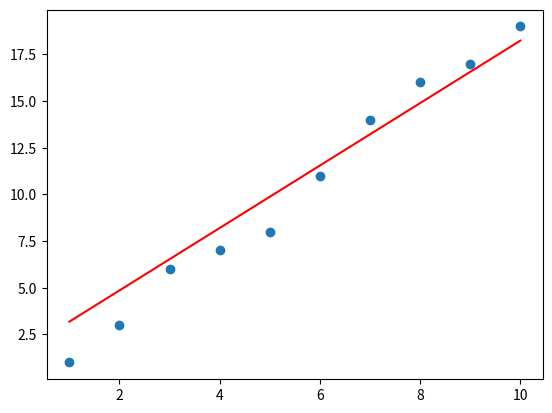

The matplotlib source for this figure:
import numpy as np
import pandas as pd
import matplotlib.pyplot as plt


# 두 배열의 오차(x 값에 대한 y의 값의 차이)를 제곱한 후 모두 더한 후 모두 더한 값을 배열의 길이로 나눈 후 리턴
def cal_diff(arr_a, arr_b):
    diff = 0
    for i in range(len(arr_a)):
        diff += (arr_a[i] - arr_b[i]) ** 2
    diff /= len(arr_a)
    return diff


# a에 대한 편미분
def cal_slope_a(a, b, arr_x, arr_y):
    slope = 0
    for i in range(len(arr_x)):
        slope += (2 * a * arr_x[i] ** 2) + (2 * arr_x[i] * b) - (2 * arr_x[i] * arr_y[i])
    slope /= len(arr_x)
    return slope


# b에 대한 편미분
def cal_slope_b(a, b, arr_x, arr_y):
    slope = 0
    for i in range(len(arr_x)):
        slope += b + (a * arr_x[i]) - arr_y[i]
    slope *= 2
    slope /= len(arr_x)
    return slope

xArray = np.array([1, 2, 3, 4, 5, 6, 7, 8, 9, 10])
yArray = np.array([1, 3, 6, 7, 8, 11, 14, 16, 17, 19])

# 초기 a, b 설정
a = -4
b = 4

# 학습 횟수
epoch = 200

# 기울기의 값을 줄여주는 보정치
learning_rate = 0.01

for i in range(epoch):
    slopeA = cal_slope_a(a,b,xArray,yArray)
    slopeB = cal_slope_b(a,b,xArray,yArray)
    a -= slopeA * learning_rate
    b -= slopeB * learning_rate

# 오차의 기울기에 가장 근접한 값
print(a)
print(b)

model_y = a * xArray + b

plt.scatter(xArray,yArray)
plt.plot(xArray,model_y, color="red")

plt.show()

print(a * 100 + b)